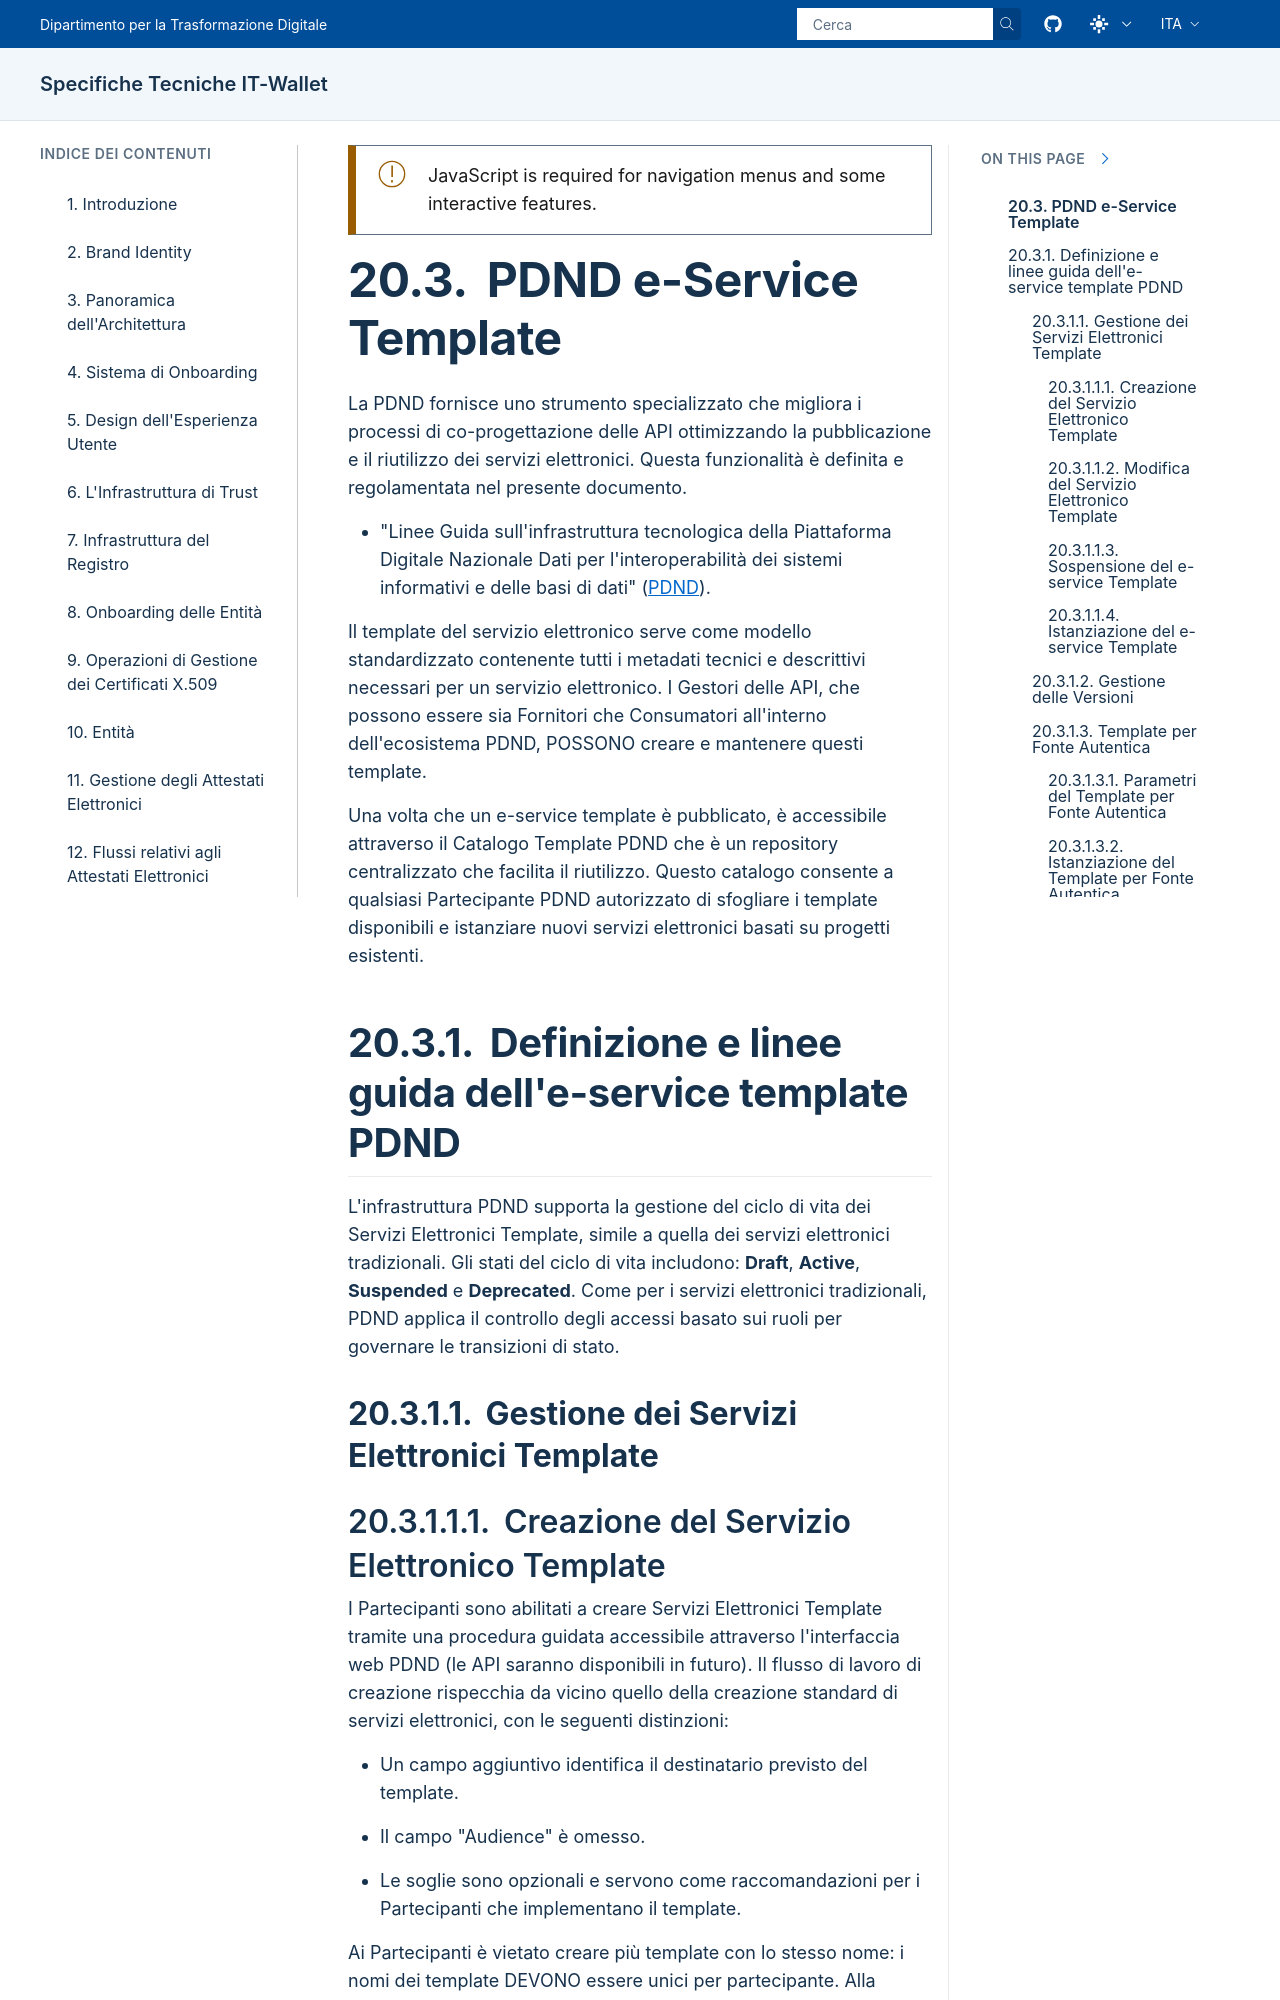

repository: italia/eid-wallet-it-docs · page: prs/pr1268/it/e-service-pdnd-template.html · generator: sphinx

.. include:: ../common/common_definitions.rst


PDND e-Service Template
=======================

La PDND fornisce uno strumento specializzato che migliora i processi di co-progettazione delle API ottimizzando la pubblicazione e il riutilizzo dei servizi elettronici. Questa funzionalità è definita e regolamentata nel presente documento.

    - "Linee Guida sull'infrastruttura tecnologica della Piattaforma Digitale Nazionale Dati per l'interoperabilità dei sistemi informativi e delle basi di dati" (`PDND`_).

Il template del servizio elettronico serve come modello standardizzato contenente tutti i metadati tecnici e descrittivi necessari per un servizio elettronico. I Gestori delle API, che possono essere sia Fornitori che Consumatori all'interno dell'ecosistema PDND, POSSONO creare e mantenere questi template.
